Dataset: dataset (GitHub, Loshkaal/myCode). Classes: Domik, Ekomilk, Ekoniva, Nyanya, Spar.

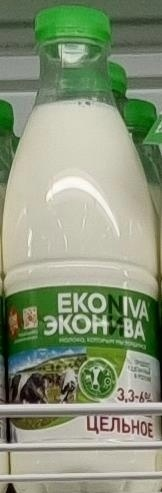
Label: Ekoniva

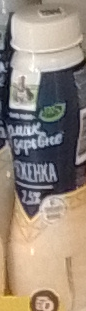
Label: Domik

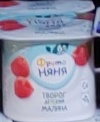
Label: Nyanya

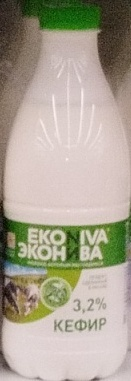
Label: Ekoniva

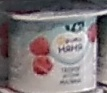
Label: Nyanya

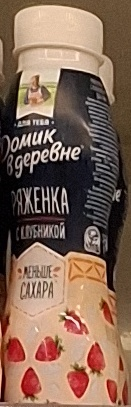
Label: Domik
